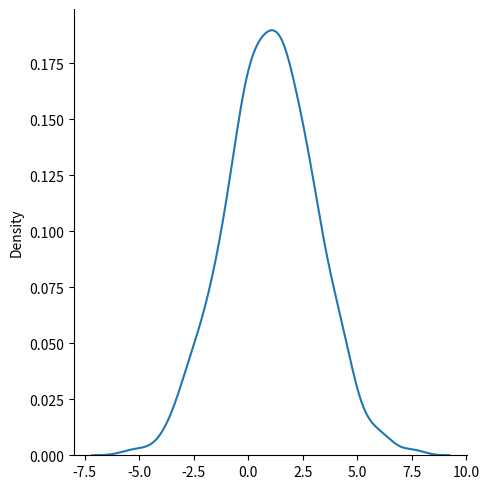

This chart was generated by the following Python code:
from numpy import random
import matplotlib.pyplot as plt
import seaborn as sns

# Mean = 1, Standard Deviation = 2
# pip install seaborn
sns.displot(random.normal(loc=1, scale=2, size=1000), kind="kde")
plt.show()
